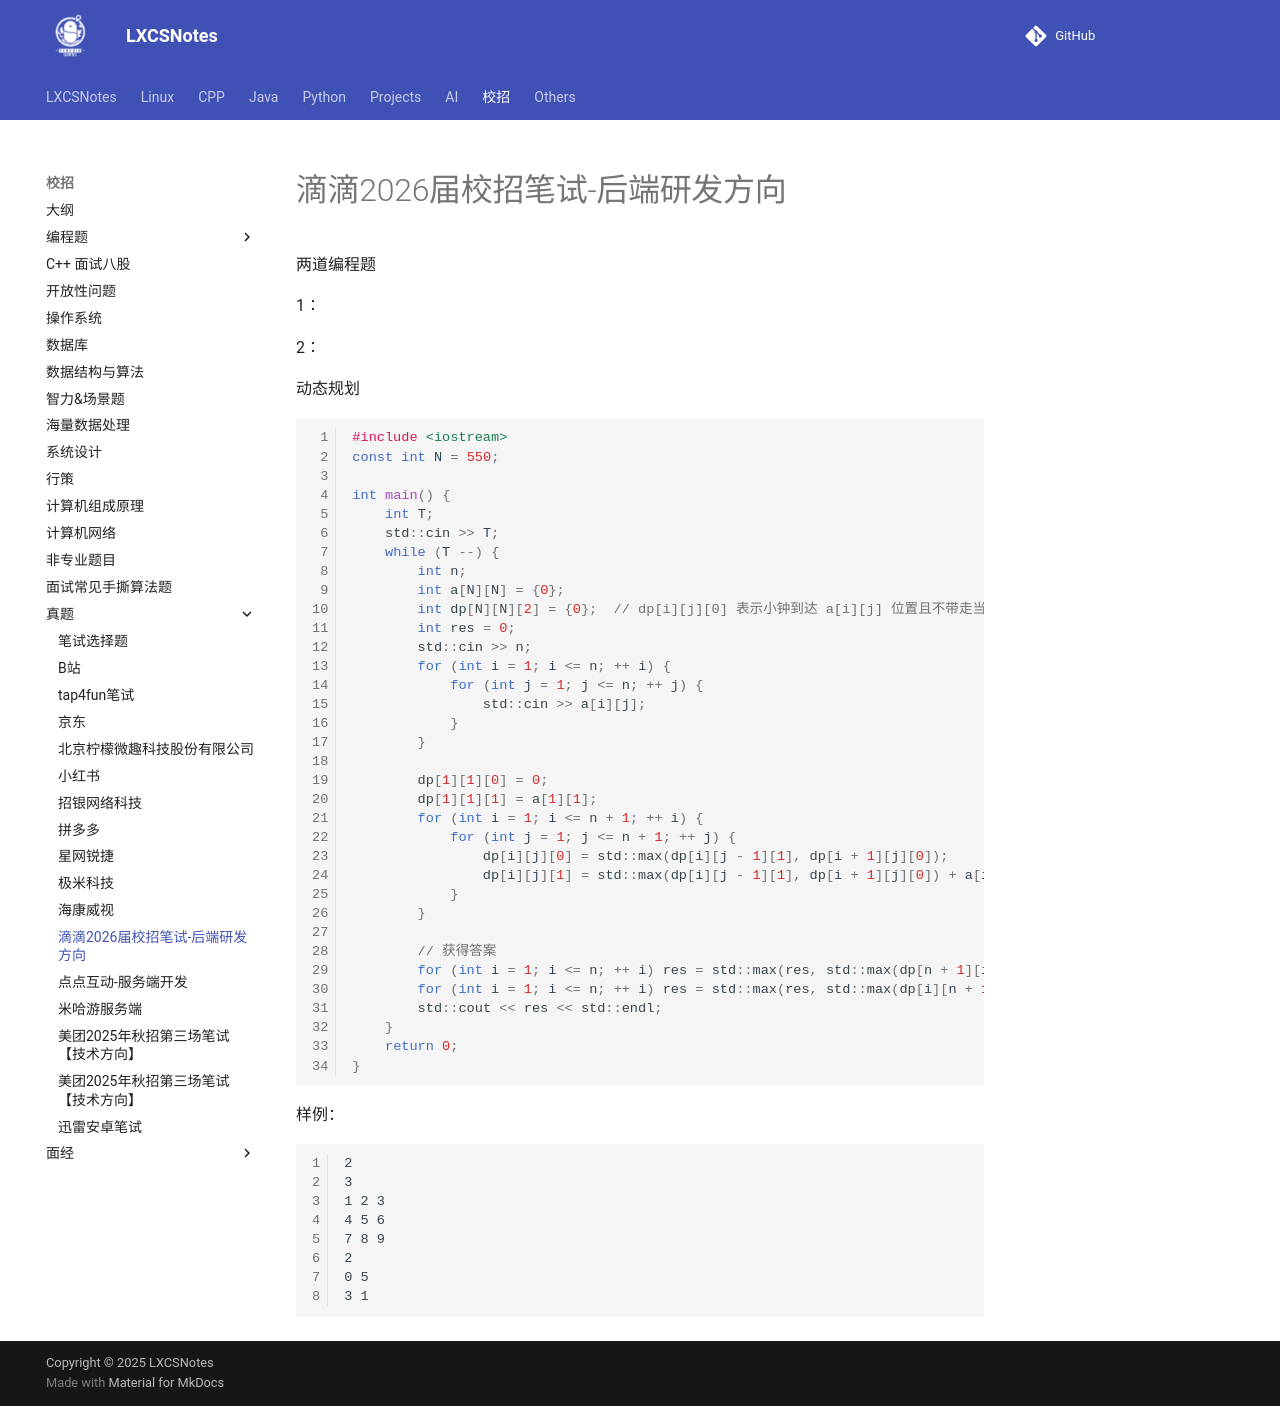

repository: A-Egoist/LXCSNotes · page: 校招/真题/滴滴/index.html · generator: mkdocs

# 滴滴2026届校招笔试-后端研发方向





两道编程题

1：



2：

动态规划

```cpp
#include <iostream>
const int N = 550;

int main() {
    int T;
    std::cin >> T;
    while (T --) {
        int n;
        int a[N][N] = {0};
        int dp[N][N][2] = {0};  // dp[i][j][0] 表示小钟到达 a[i][j] 位置且不带走当前位置宝藏时的最大价值，dp[i][j][1] 表示小钟到达 a[i][j] 位置且带走当前位置宝藏的最大价值
        int res = 0;
        std::cin >> n;
        for (int i = 1; i <= n; ++ i) {
            for (int j = 1; j <= n; ++ j) {
                std::cin >> a[i][j];
            }
        }
        
        dp[1][1][0] = 0;
        dp[1][1][1] = a[1][1];
        for (int i = 1; i <= n + 1; ++ i) {
            for (int j = 1; j <= n + 1; ++ j) {
                dp[i][j][0] = std::max(dp[i][j - 1][1], dp[i + 1][j][0]);
                dp[i][j][1] = std::max(dp[i][j - 1][1], dp[i + 1][j][0]) + a[i][j];
            }
        }
        
        // 获得答案
        for (int i = 1; i <= n; ++ i) res = std::max(res, std::max(dp[n + 1][i][0], dp[n + 1][i][1]));
        for (int i = 1; i <= n; ++ i) res = std::max(res, std::max(dp[i][n + 1][0], dp[i][n + 1][1]));
        std::cout << res << std::endl;
    }
    return 0;
}
```

样例：

```text
2
3
1 2 3
4 5 6
7 8 9
2
0 5
3 1
```
